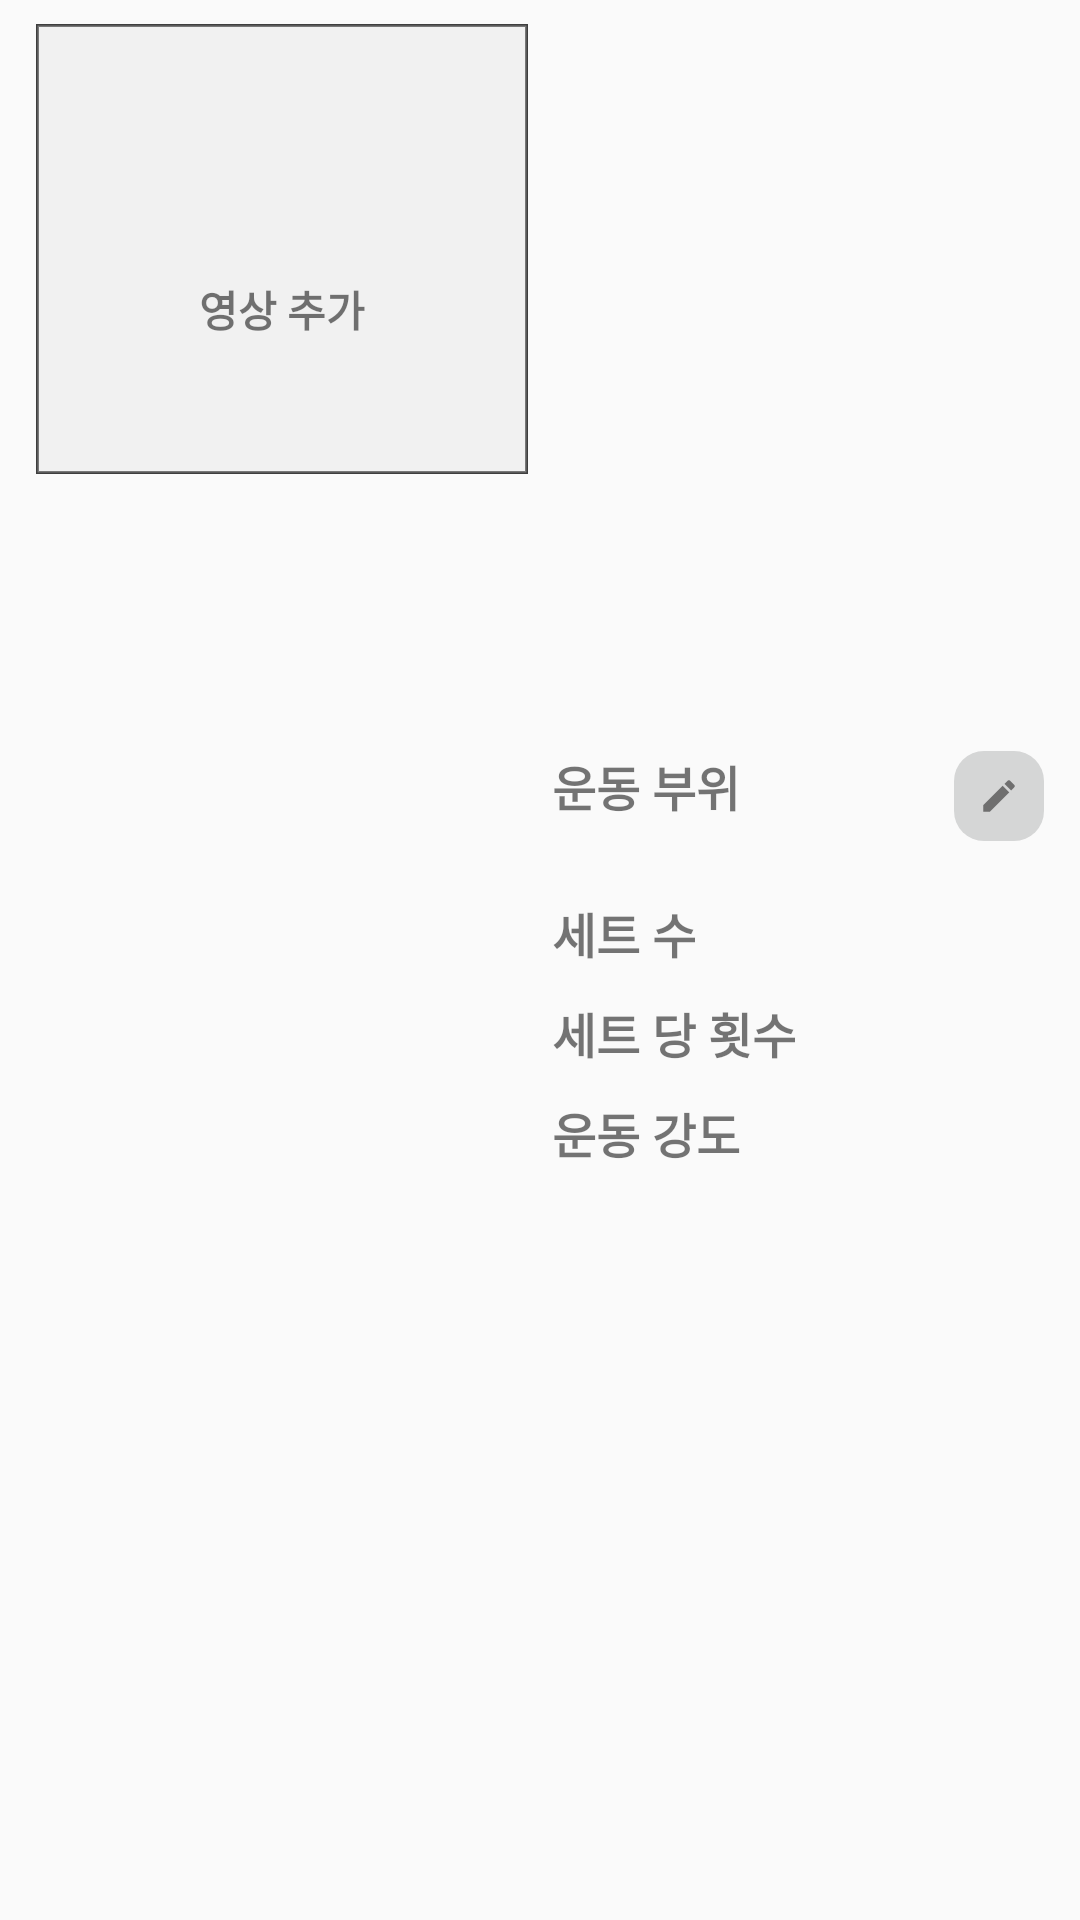

Android layout source for this screen:
<!-- AndroidManifest.xml: application theme Theme.AndroidEL -->
<!-- res/layout/send_item_view.xml -->
<?xml version="1.0" encoding="utf-8"?>
<LinearLayout xmlns:android="http://schemas.android.com/apk/res/android"
    android:layout_width="match_parent"
    android:layout_height="wrap_content"
    android:orientation="horizontal"
    android:paddingHorizontal="12dp"
    android:paddingVertical="8dp">

    <LinearLayout
        android:layout_width="0dp"
        android:layout_height="150dp"
        android:layout_weight="1"
        android:layout_marginRight="8dp"
        android:orientation="vertical"
        android:gravity="center"
        android:background="@drawable/btn_f1">

        <FrameLayout
            android:layout_width="match_parent"
            android:layout_height="match_parent">

            <ImageButton
                android:id="@+id/btnVideo"
                android:layout_width="match_parent"
                android:layout_height="match_parent"
                android:background="@drawable/btn_f1"
                android:src="@drawable/ic_add"/>

            <TextView
                android:id="@+id/text"
                android:layout_width="wrap_content"
                android:layout_height="wrap_content"
                android:visibility="visible"
                android:layout_marginTop="20dp"
                android:layout_gravity="center"
                android:textStyle="bold"
                android:text="영상 추가"/>

        </FrameLayout>

    </LinearLayout>

    <LinearLayout
        android:layout_width="0dp"
        android:layout_height="wrap_content"
        android:orientation="vertical"
        android:layout_gravity="center"
        android:layout_weight="1">

        <FrameLayout
            android:layout_width="match_parent"
            android:layout_height="wrap_content">

            <TextView
                android:layout_width="wrap_content"
                android:layout_height="wrap_content"
                android:textStyle="bold"
                android:textSize="16sp"
                android:text="운동 부위  "/>

            <ImageButton
                android:id="@+id/btnRecord"
                android:layout_width="wrap_content"
                android:layout_height="wrap_content"
                android:layout_gravity="right"
                android:padding="8dp"
                android:background="@drawable/btn_d5d6d6_10"
                android:src="@drawable/ic_pen_edit" />

            <TextView
                android:id="@+id/itemPart"
                android:layout_width="wrap_content"
                android:layout_height="wrap_content"
                android:layout_marginTop="20dp"
                android:textSize="14sp"
                android:text=""/>

        </FrameLayout>

        <LinearLayout
            android:layout_width="wrap_content"
            android:layout_height="wrap_content"
            android:layout_marginTop="10dp"
            android:orientation="horizontal">

            <TextView
                android:layout_width="wrap_content"
                android:layout_height="wrap_content"
                android:textStyle="bold"
                android:textSize="16sp"
                android:text="세트 수  "/>

            <TextView
                android:id="@+id/itemSet"
                android:layout_width="wrap_content"
                android:layout_height="wrap_content"
                android:textSize="14sp" />
        </LinearLayout>

        <LinearLayout
            android:layout_width="wrap_content"
            android:layout_height="wrap_content"
            android:layout_marginTop="10dp"
            android:orientation="horizontal">

            <TextView
                android:layout_width="wrap_content"
                android:layout_height="wrap_content"
                android:textStyle="bold"
                android:textSize="16sp"
                android:text="세트 당 횟수  "/>

            <TextView
                android:id="@+id/itemNumber"
                android:layout_width="wrap_content"
                android:layout_height="wrap_content"
                android:textSize="14sp" />
        </LinearLayout>

        <LinearLayout
            android:layout_width="wrap_content"
            android:layout_height="wrap_content"
            android:layout_marginTop="10dp"
            android:orientation="horizontal">

            <TextView
                android:layout_width="wrap_content"
                android:layout_height="wrap_content"
                android:textStyle="bold"
                android:textSize="16sp"
                android:text="운동 강도  "/>

            <TextView
                android:id="@+id/itemStrength"
                android:layout_width="wrap_content"
                android:layout_height="wrap_content"
                android:textSize="14sp" />
        </LinearLayout>
    </LinearLayout>

</LinearLayout>
<!-- resources referenced by this layout -->
<resources>
  <!-- drawable btn_d5d6d6_10 (drawable) -->
  <?xml version="1.0" encoding="utf-8"?>
  <shape xmlns:android="http://schemas.android.com/apk/res/android">
      <solid
          android:color="#D5D6D6"/>
      <corners
          android:radius="10dp"/>
  </shape>
  <!-- drawable btn_f1 (drawable) -->
  <?xml version="1.0" encoding="utf-8"?>
  <shape xmlns:android="http://schemas.android.com/apk/res/android">
      <size
          android:width="100dp"
          android:height="100dp"/>
      <solid
          android:color="#F1F1F1"/>
      <stroke
          android:width="1dp"
          android:color="#80000000"/>
  </shape>
  <!-- drawable ic_pen_edit (drawable) -->
  <vector android:height="14dp" android:tint="#6F6F6F"
      android:viewportHeight="24" android:viewportWidth="24"
      android:width="14dp" xmlns:android="http://schemas.android.com/apk/res/android">
      <path android:fillColor="@android:color/white" android:pathData="M3,17.25V21h3.75L17.81,9.94l-3.75,-3.75L3,17.25zM20.71,7.04c0.39,-0.39 0.39,-1.02 0,-1.41l-2.34,-2.34c-0.39,-0.39 -1.02,-0.39 -1.41,0l-1.83,1.83 3.75,3.75 1.83,-1.83z"/>
  </vector>
  <style name="Theme.AndroidEL" parent="Theme.AppCompat.Light">
          <item name="windowNoTitle">true</item>
          
          <item name="colorPrimary">@color/purple_500</item>
          <item name="colorPrimaryVariant">@color/purple_700</item>
          <item name="colorOnPrimary">@color/white</item>
          
          <item name="colorSecondary">@color/teal_200</item>
          <item name="colorSecondaryVariant">@color/teal_700</item>
          <item name="colorOnSecondary">@color/black</item>
          
          <item name="android:statusBarColor" tools:targetApi="l">?attr/colorPrimaryVariant</item>
          
      </style>
  <!-- not gathered from this repository: default colours our renderer supplied (Android Studio template values) -->
  <color name="purple_500">#FF6200EE</color>
  <color name="purple_700">#FF3700B3</color>
  <color name="teal_200">#FF03DAC5</color>
  <color name="teal_700">#FF018786</color>
  <color name="black">#FF000000</color>
  <color name="white">#FFFFFFFF</color>
</resources>
